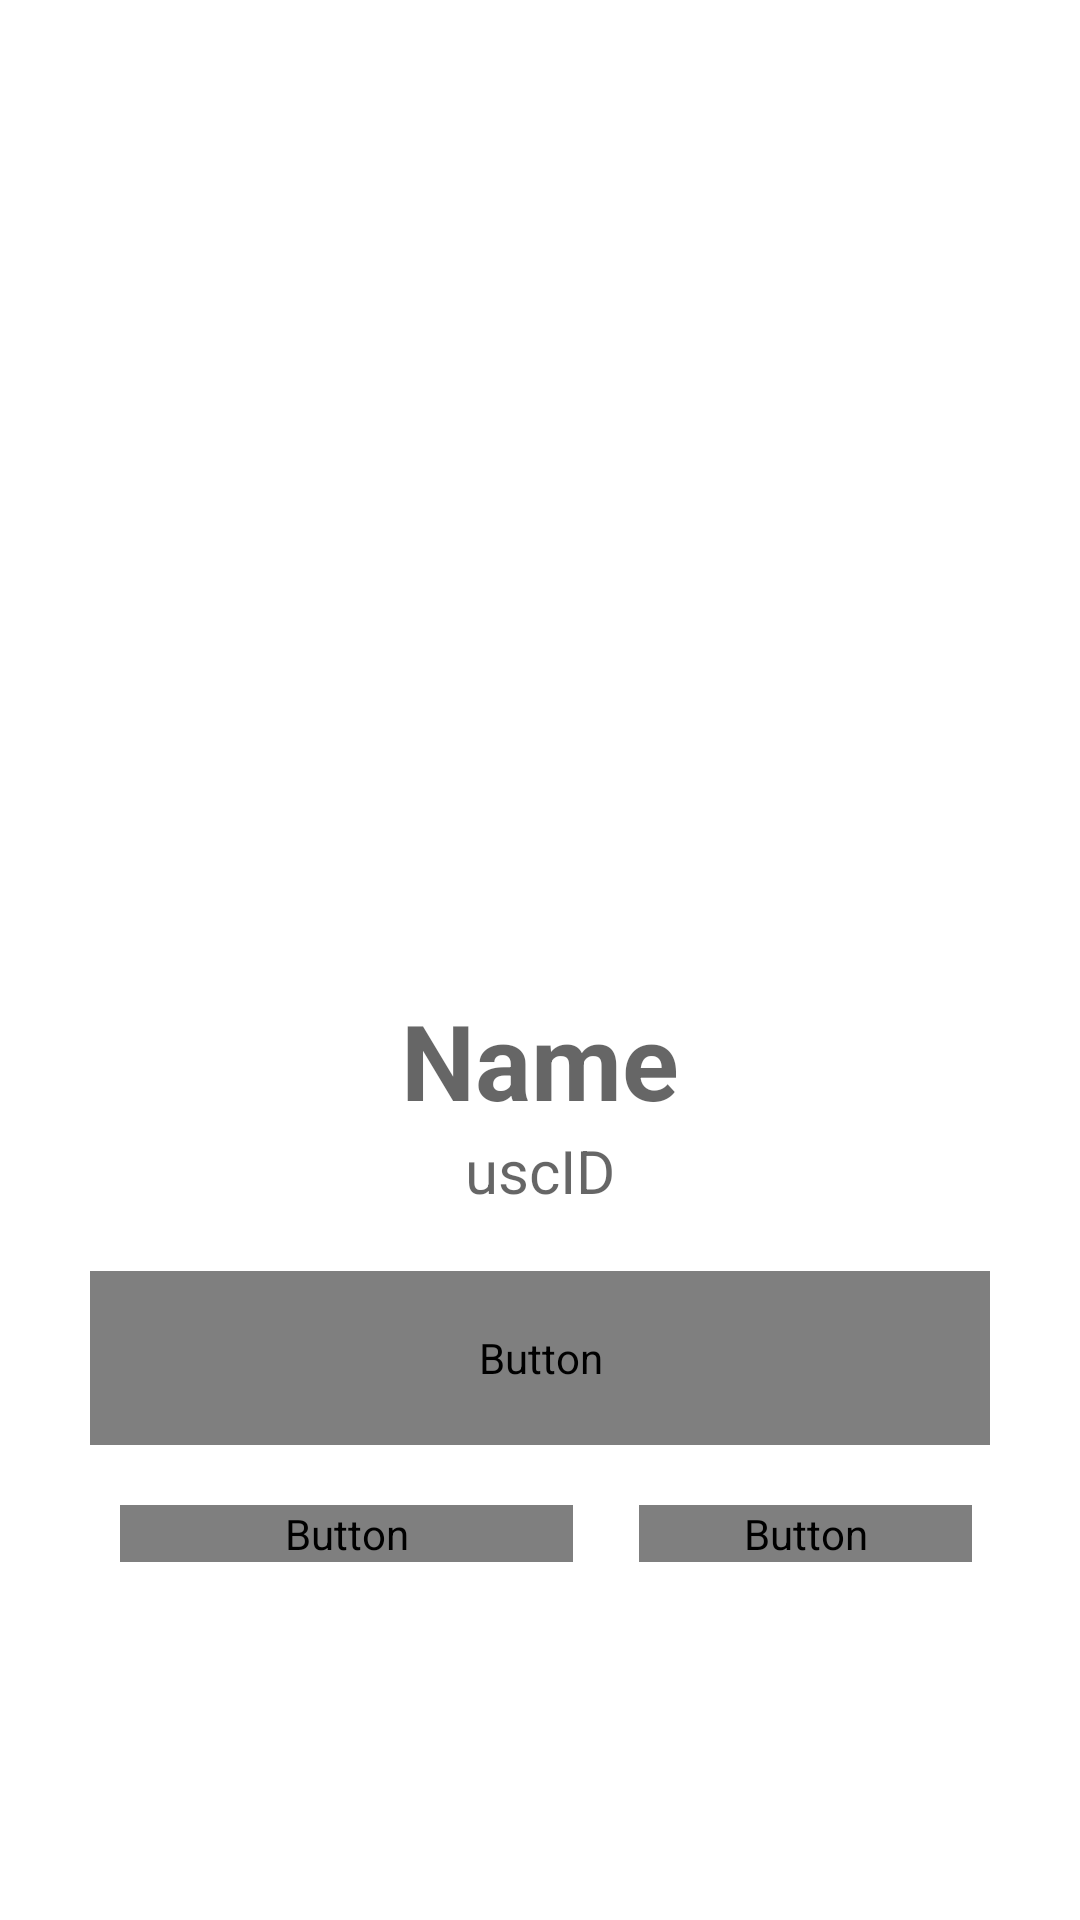

The Android layout XML behind this screen, and the referenced resources:
<!-- AndroidManifest.xml: application theme Theme.MyUSCRecApp -->
<!-- res/layout/activity_user_profile.xml -->
<?xml version="1.0" encoding="utf-8"?>
<LinearLayout xmlns:android="http://schemas.android.com/apk/res/android"
    xmlns:app="http://schemas.android.com/apk/res-auto"
    xmlns:tools="http://schemas.android.com/tools"
    android:layout_width="match_parent"
    android:layout_height="match_parent"
    android:orientation="vertical"
    tools:context=".UserProfile">

    <RelativeLayout
        android:layout_width="match_parent"
        android:layout_height="310dp"
        android:background="@drawable/btn_login"
        android:padding="20dp">

        <ImageView
            android:id="@+id/profile_image"
            android:layout_width="318dp"
            android:layout_height="284dp"
            android:layout_centerInParent="true"
            android:contentDescription="@string/profile_image" />

    </RelativeLayout>

    <TextView
        android:id="@+id/fullName_profile"
        android:layout_width="match_parent"
        android:layout_height="wrap_content"
        android:paddingTop="20dp"
        android:hint="@string/name"
        android:textAlignment="center"
        android:textColor="@color/gray_trojan"
        android:textSize="35sp"
        android:textStyle="bold" />

    <TextView
        android:id="@+id/uscID_profile"
        android:layout_width="wrap_content"
        android:layout_height="wrap_content"
        android:layout_gravity="center_horizontal"
        android:paddingBottom="20dp"
        android:hint="@string/uscid"
        android:textSize="20sp" />

    <Button
        android:id="@+id/btn_my_reservations"
        android:layout_width="300dp"
        android:layout_height="58dp"
        android:layout_gravity="center_horizontal"
        android:background="@drawable/btn_login"
        android:fontFamily="@font/inter"
        android:text="@string/my_reservations"
        android:textColor="@color/white"
        android:textSize="20sp"
        android:textStyle="bold"
        app:backgroundTint="@null" />


    <RelativeLayout
        android:layout_width="match_parent"
        android:layout_height="100dp"
        android:background="@color/white"
        android:padding="20dp">

        <Button
            android:id="@+id/btn_logout"
            android:layout_width="151dp"
            android:layout_height="wrap_content"
            android:layout_alignParentStart="true"
            android:layout_gravity="center_horizontal"
            android:layout_marginStart="20dp"
            android:background="@drawable/btn_logout"
            android:fontFamily="@font/inter"
            android:onClick="logout"
            android:text="@string/logout"
            android:textColor="@color/white"
            android:textSize="20sp"
            android:textStyle="bold"
            app:backgroundTint="@null"
            tools:ignore="UsingOnClickInXml" />

        <Button
            android:id="@+id/btn_upload_photo"
            android:layout_width="wrap_content"
            android:layout_height="wrap_content"
            android:layout_alignParentEnd="true"
            android:layout_gravity="center_horizontal"
            android:layout_marginStart="22dp"
            android:layout_marginEnd="16dp"
            android:layout_toEndOf="@+id/btn_logout"
            android:background="@drawable/btn_logout"
            android:fontFamily="@font/inter"

            android:text="@string/upload_photo"
            android:textColor="@color/white"
            android:textSize="15sp"
            android:textStyle="bold"
            app:backgroundTint="@null"
            tools:ignore="UsingOnClickInXml" />

    </RelativeLayout>

</LinearLayout>

<!-- resources referenced by this layout -->
<resources>
  <color name="gray_trojan"> #313539 </color>
  <color name="white">#FFFFFFFF</color>
  <!-- drawable btn_logout (drawable) -->
  <shape xmlns:android="http://schemas.android.com/apk/res/android" android:shape="rectangle">
      <gradient
          android:angle="0"
          android:startColor="@color/black"
          android:endColor="@color/black"/>
      <corners android:radius="10dp" />
  </shape>
  <string name="logout">Logout</string>
  <string name="my_reservations">my reservations</string>
  <string name="name">Name</string>
  <string name="profile_image">Profile image</string>
  <string name="upload_photo">Upload Photo</string>
  <string name="uscid">uscID</string>
  <style name="Theme.MyUSCRecApp" parent="Theme.MaterialComponents.DayNight.DarkActionBar">
          
          <item name="colorPrimary">@color/white</item>
          <item name="colorPrimaryVariant">@color/cardinal_red</item>
          <item name="colorOnPrimary">@color/white</item>
          
          <item name="colorSecondary">@color/gold</item>
          <item name="colorSecondaryVariant">@color/gray_trojan</item>
          <item name="colorOnSecondary">@color/gray_trojan</item>
          
          <item name="android:statusBarColor" tools:targetApi="l">?attr/colorPrimaryVariant</item>
          
      </style>
  <color name="black">#FF000000</color>
  <color name="cardinal_red">#C00B00</color>
  <color name="gold"> #AE8F51</color>
</resources>
